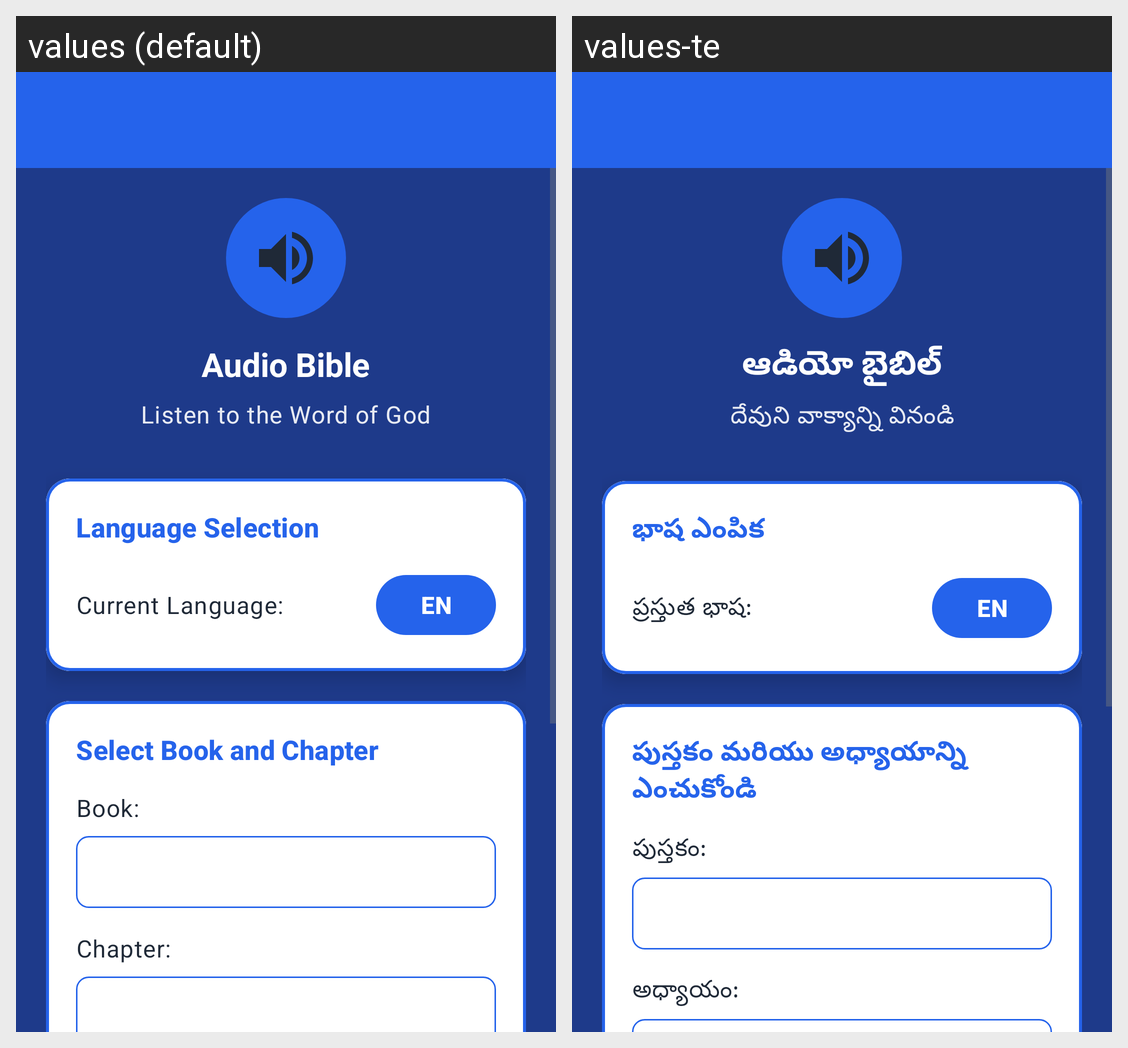

The Android screen above is rendered under two locales of the same app. Produce the string resources it draws, with the default and per-locale values.
Android screen res/layout/activity_audio_bible.xml rendered under 2 locales, left to right: values (default), values-te. Device: Nexus 5 (rendered at 1080×1920; each locale shown at half size, 540×960, under a caption strip naming it); theme Theme.HolyWordApp.
Strings drawn on this screen, with the default value and each locale's value (text and hints the layout hard-codes, and strings that could not be matched under every locale, appear in the picture but are not listed):

audio_bible
  values: Audio Bible
  values-te: ఆడియో బైబిల్

listen_to_word_of_god
  values: Listen to the Word of God
  values-te: దేవుని వాక్యాన్ని వినండి

language_selection
  values: Language Selection
  values-te: భాష ఎంపిక

current_language
  values: Current Language:
  values-te: ప్రస్తుత భాష:

en
  values: EN
  values-te: EN

select_book_and_chapter
  values: Select Book and Chapter
  values-te: పుస్తకం మరియు అధ్యాయాన్ని ఎంచుకోండి

book_label
  values: Book:
  values-te: పుస్తకం:

chapter_label
  values: Chapter:
  values-te: అధ్యాయం:
